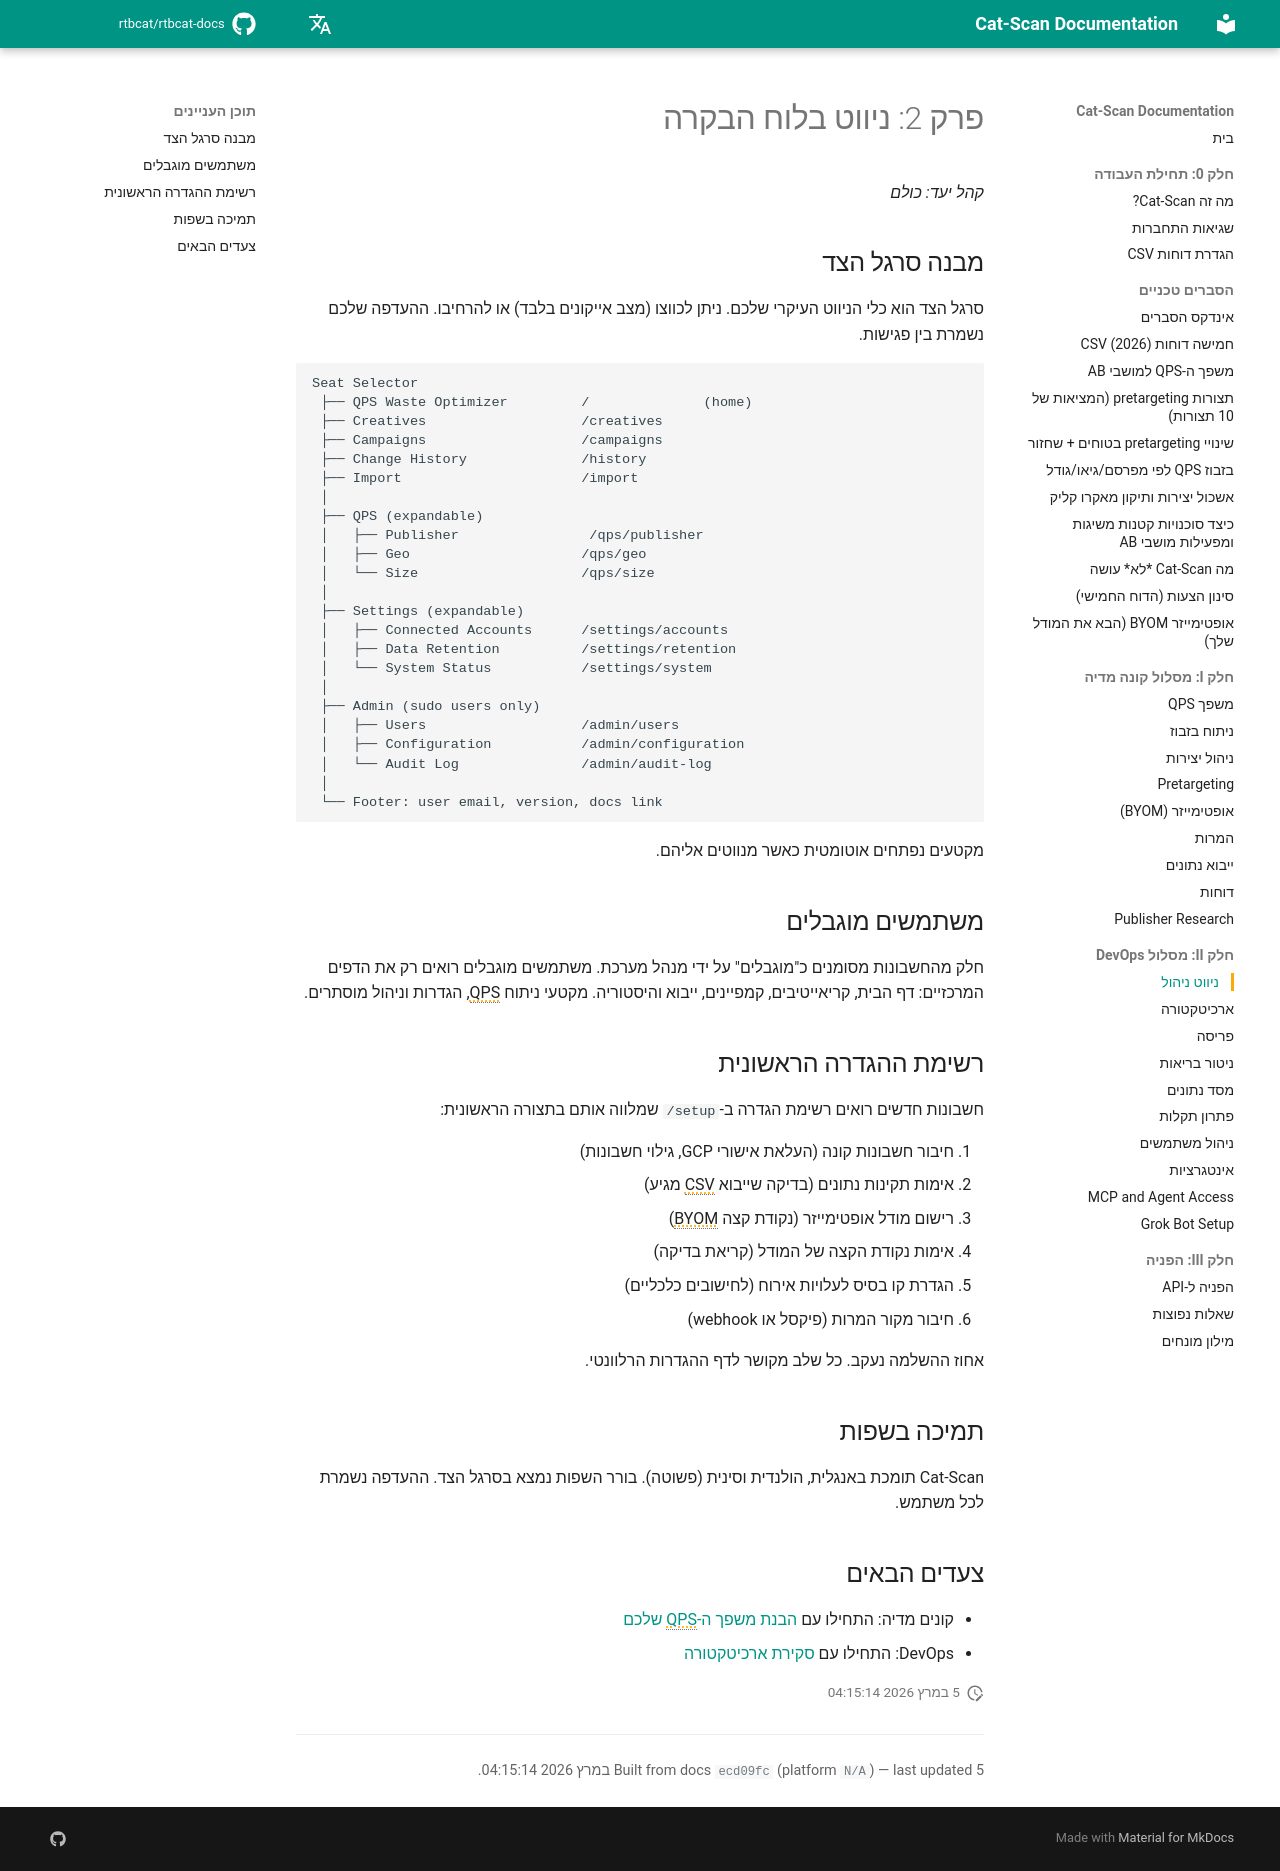

repository: rtbcat/rtbcat-docs · page: he/02-navigating-the-dashboard/index.html · generator: mkdocs

# פרק 2: ניווט בלוח הבקרה

*קהל יעד: כולם*

## מבנה סרגל הצד

סרגל הצד הוא כלי הניווט העיקרי שלכם. ניתן לכווצו (מצב אייקונים בלבד) או
להרחיבו. ההעדפה שלכם נשמרת בין פגישות.

```
Seat Selector
 ├── QPS Waste Optimizer         /              (home)
 ├── Creatives                   /creatives
 ├── Campaigns                   /campaigns
 ├── Change History              /history
 ├── Import                      /import
 │
 ├── QPS (expandable)
 │   ├── Publisher                /qps/publisher
 │   ├── Geo                     /qps/geo
 │   └── Size                    /qps/size
 │
 ├── Settings (expandable)
 │   ├── Connected Accounts      /settings/accounts
 │   ├── Data Retention          /settings/retention
 │   └── System Status           /settings/system
 │
 ├── Admin (sudo users only)
 │   ├── Users                   /admin/users
 │   ├── Configuration           /admin/configuration
 │   └── Audit Log               /admin/audit-log
 │
 └── Footer: user email, version, docs link
```

מקטעים נפתחים אוטומטית כאשר מנווטים אליהם.

## משתמשים מוגבלים

חלק מהחשבונות מסומנים כ"מוגבלים" על ידי מנהל מערכת. משתמשים מוגבלים רואים רק
את הדפים המרכזיים: דף הבית, קריאייטיבים, קמפיינים, ייבוא והיסטוריה. מקטעי
ניתוח QPS, הגדרות וניהול מוסתרים.

## רשימת ההגדרה הראשונית

חשבונות חדשים רואים רשימת הגדרה ב-`/setup` שמלווה אותם בתצורה הראשונית:

1. חיבור חשבונות קונה (העלאת אישורי GCP, גילוי חשבונות)
2. אימות תקינות נתונים (בדיקה שייבוא CSV מגיע)
3. רישום מודל אופטימייזר (נקודת קצה BYOM)
4. אימות נקודת הקצה של המודל (קריאת בדיקה)
5. הגדרת קו בסיס לעלויות אירוח (לחישובים כלכליים)
6. חיבור מקור המרות (פיקסל או webhook)

אחוז ההשלמה נעקב. כל שלב מקושר לדף ההגדרות הרלוונטי.

## תמיכה בשפות

Cat-Scan תומכת באנגלית, הולנדית וסינית (פשוטה). בורר השפות נמצא בסרגל הצד.
ההעדפה נשמרת לכל משתמש.

## צעדים הבאים

- קונים מדיה: התחילו עם [הבנת משפך ה-QPS שלכם](03-qps-funnel.md)
- DevOps: התחילו עם [סקירת ארכיטקטורה](11-architecture.md)
